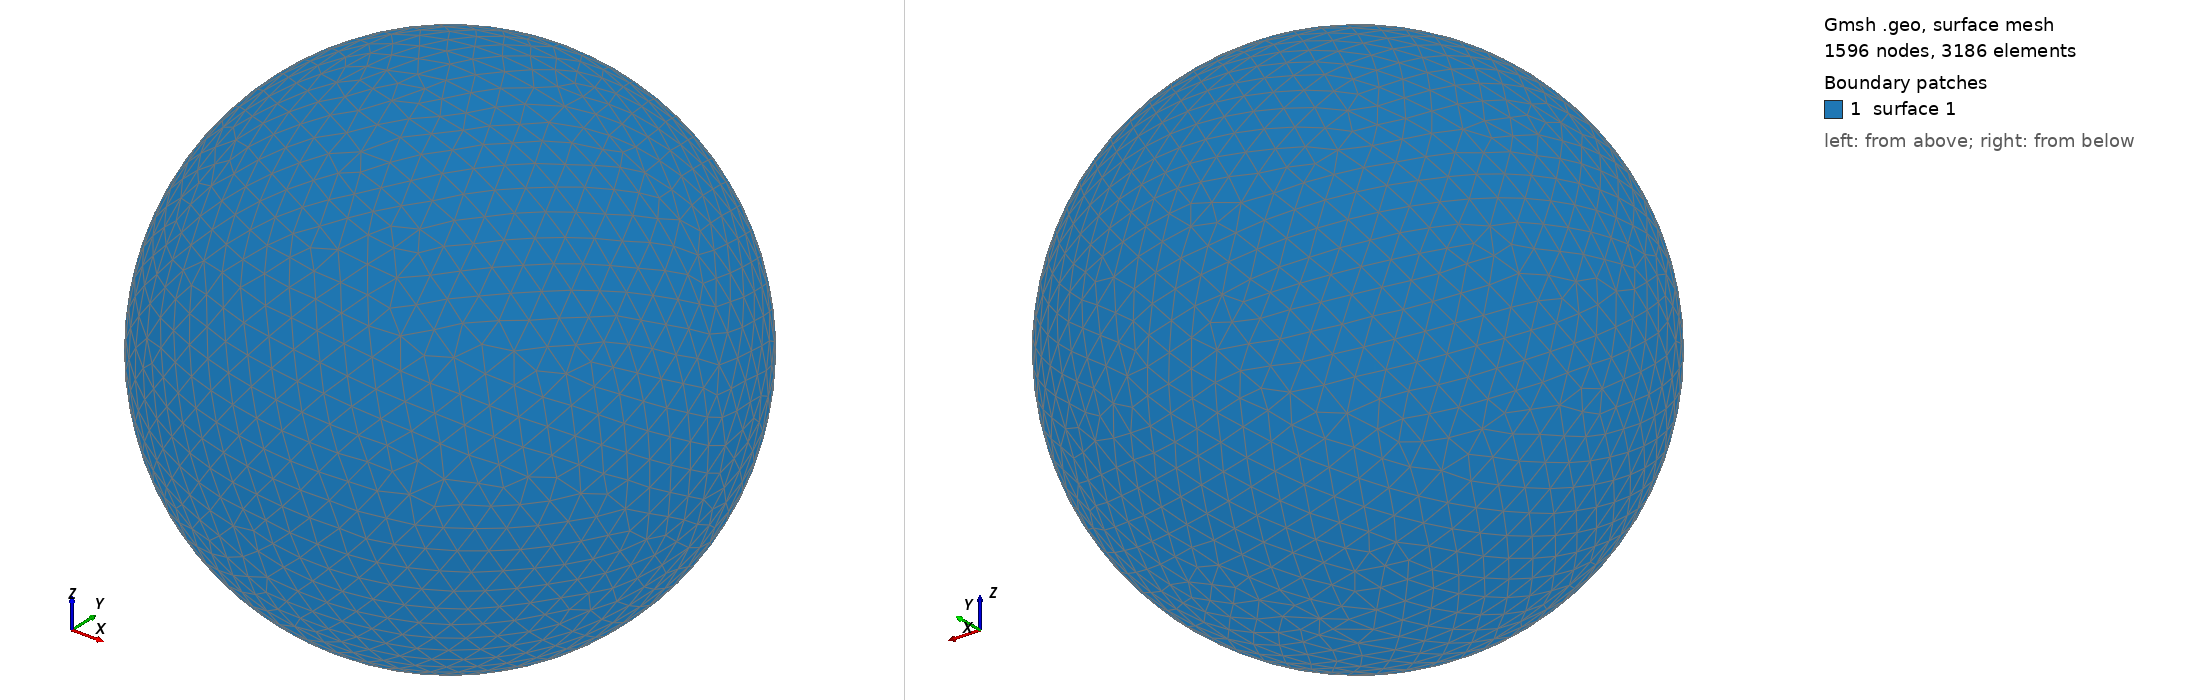

Gmsh geometry script, surface-meshed: 1596 nodes, 3186 surface elements. Boundary patches (legend numbers): 1 surface 1. Left view from above one corner, right view from below the opposite corner. The script declares no physical surfaces, so the legend lists its geometric surfaces. The drawing asked Gmsh for element sizes between 1% and 20% of the model's largest extent; the script's own settings can give other sizes.

=== shot1732.geo (drawn) ===
SetFactory("OpenCASCADE");
Point(1) = {0,0,0,0};
Sphere(1) = {0,0,0,0.07579000};
MeshSize{ PointsOf{ Surface{:}; } } = 0.007579000;
Mesh.ElementOrder=1;
Mesh.Format=39;
